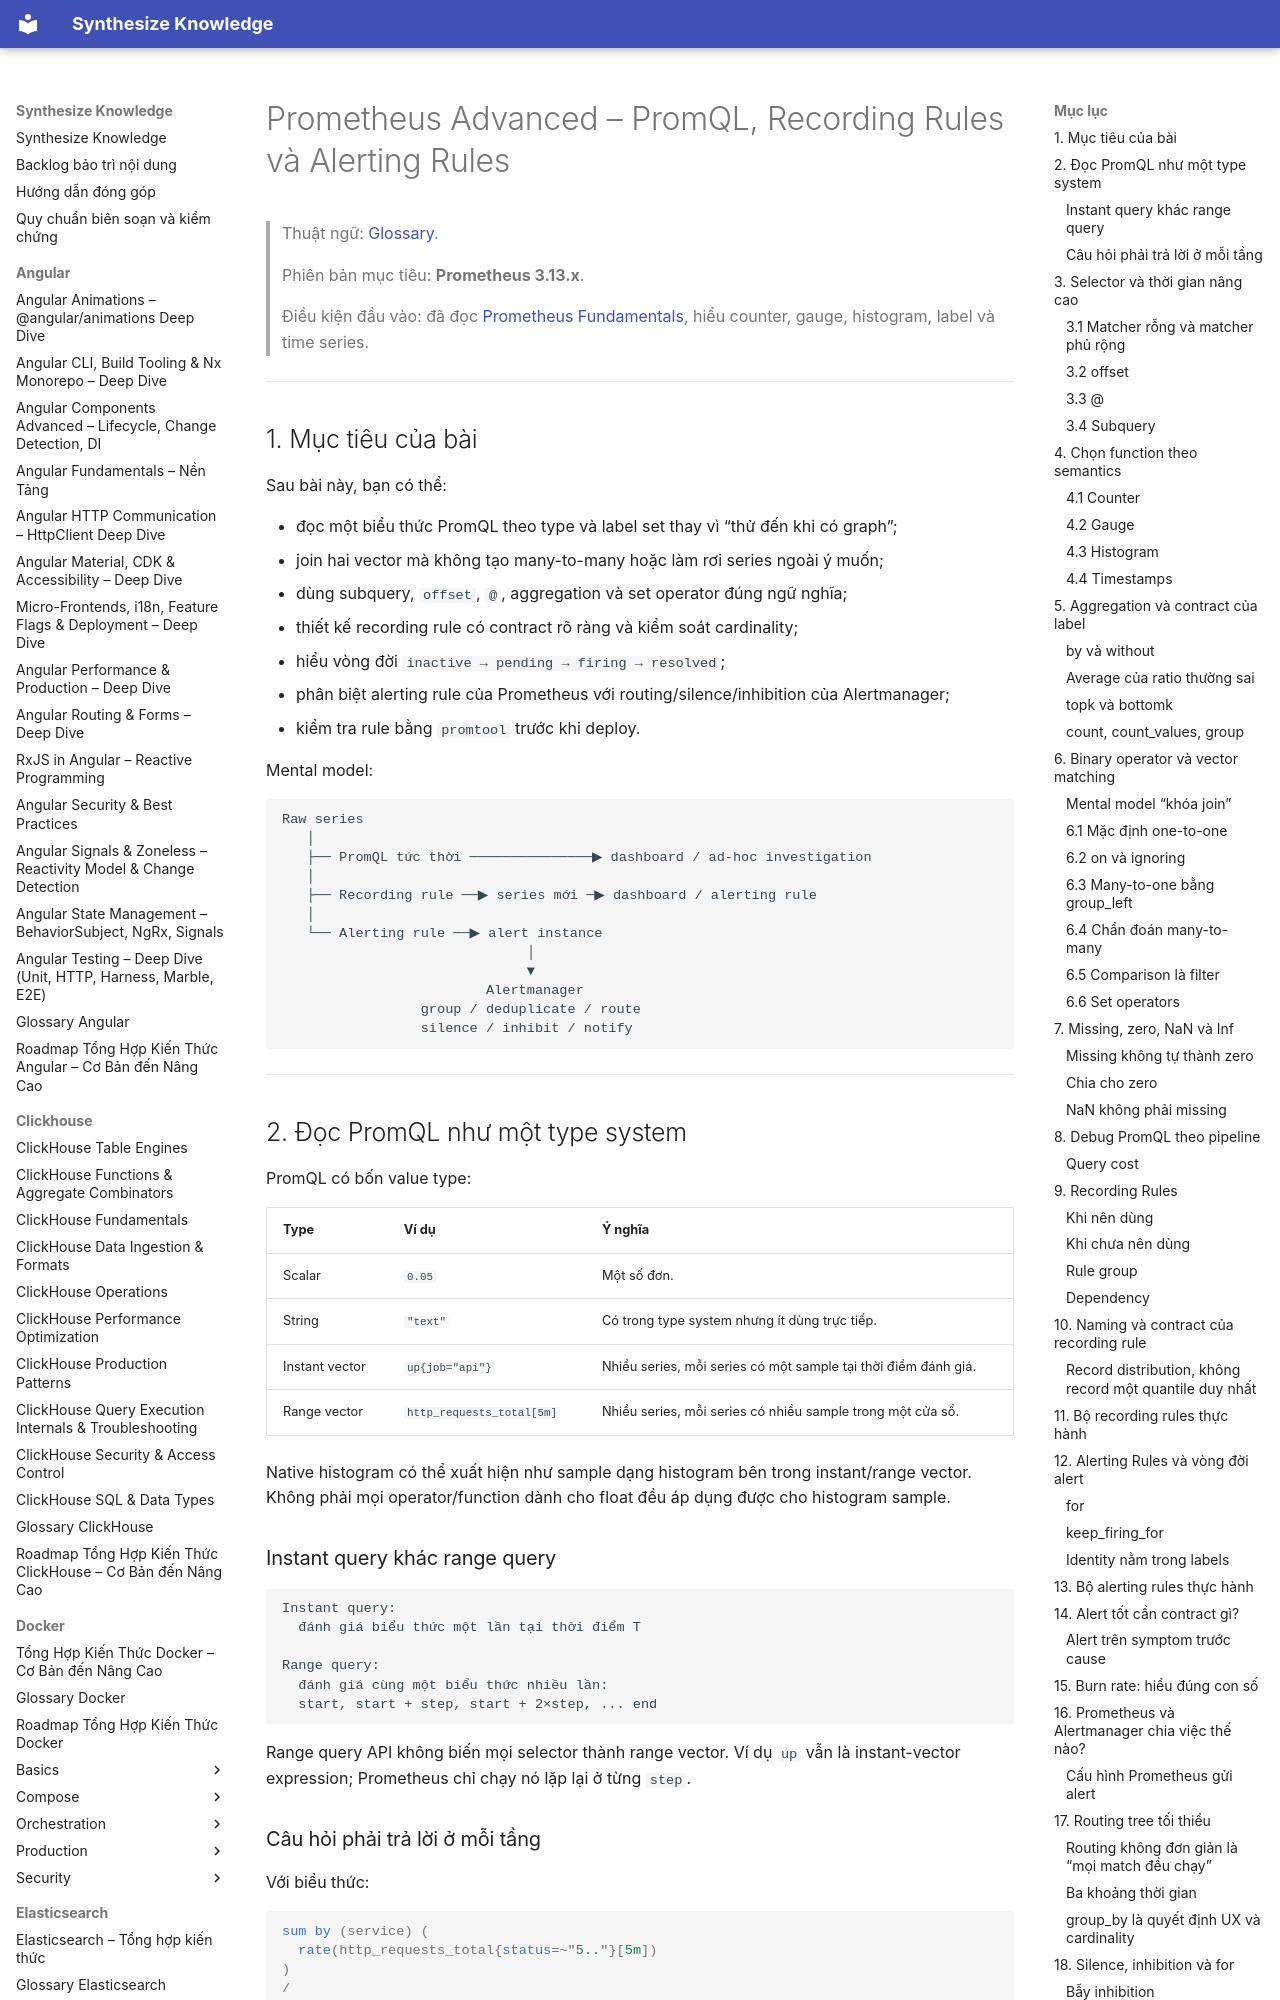

repository: hieutran2811/synthesize_knowledge · page: prometheus_grafana/prometheus/prometheus_advanced/index.html · generator: mkdocs

---
title: "Prometheus Advanced – PromQL, Recording Rules và Alerting Rules"
topic: prometheus_grafana
level: mixed
review_status: needs_review
content_updated: 2026-07-29
last_verified: null
version_scope: "unspecified"
source_count: 22
---
# Prometheus Advanced – PromQL, Recording Rules và Alerting Rules

> Thuật ngữ: [Glossary](../glossary.md).

> Phiên bản mục tiêu: **Prometheus 3.13.x**.
>
> Điều kiện đầu vào: đã đọc [Prometheus Fundamentals](prometheus_fundamentals.md), hiểu counter, gauge, histogram, label và time series.

---

## 1. Mục tiêu của bài

Sau bài này, bạn có thể:

- đọc một biểu thức PromQL theo type và label set thay vì “thử đến khi có graph”;
- join hai vector mà không tạo many-to-many hoặc làm rơi series ngoài ý muốn;
- dùng subquery, `offset`, `@`, aggregation và set operator đúng ngữ nghĩa;
- thiết kế recording rule có contract rõ ràng và kiểm soát cardinality;
- hiểu vòng đời `inactive → pending → firing → resolved`;
- phân biệt alerting rule của Prometheus với routing/silence/inhibition của Alertmanager;
- kiểm tra rule bằng `promtool` trước khi deploy.

Mental model:

```text
Raw series
   │
   ├── PromQL tức thời ───────────────▶ dashboard / ad-hoc investigation
   │
   ├── Recording rule ──▶ series mới ─▶ dashboard / alerting rule
   │
   └── Alerting rule ──▶ alert instance
                              │
                              ▼
                         Alertmanager
                 group / deduplicate / route
                 silence / inhibit / notify
```

---

## 2. Đọc PromQL như một type system

PromQL có bốn value type:

| Type | Ví dụ | Ý nghĩa |
|---|---|---|
| Scalar | `0.05` | Một số đơn. |
| String | `"text"` | Có trong type system nhưng ít dùng trực tiếp. |
| Instant vector | `up{job="api"}` | Nhiều series, mỗi series có một sample tại thời điểm đánh giá. |
| Range vector | `http_requests_total[5m]` | Nhiều series, mỗi series có nhiều sample trong một cửa sổ. |

Native histogram có thể xuất hiện như sample dạng histogram bên trong instant/range vector. Không phải mọi operator/function dành cho float đều áp dụng được cho histogram sample.
